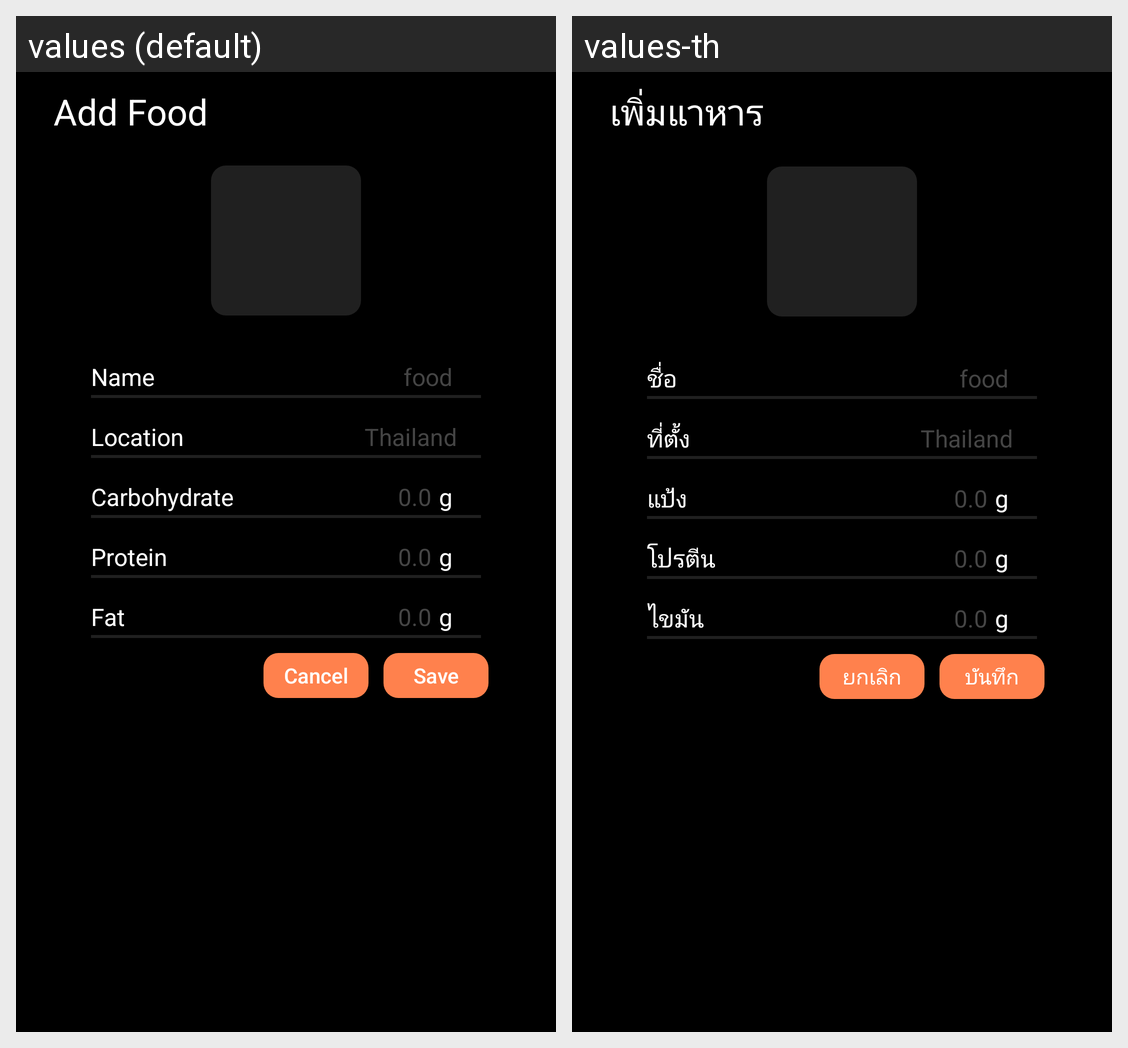

This grid shows one Android layout under two languages. Give, for every string resource on the screen, its name, the default text and each shown locale's text.
Android screen res/layout/fragment_add_food.xml rendered under 2 locales, left to right: values (default), values-th. Device: Nexus 5 (rendered at 1080×1920; each locale shown at half size, 540×960, under a caption strip naming it); theme AppTheme.
Strings drawn on this screen, with the default value and each locale's value (text and hints the layout hard-codes, and strings that could not be matched under every locale, appear in the picture but are not listed):

add_food
  values: Add Food
  values-th: เพิ่มแาหาร

name_field
  values: Name
  values-th: ชื่อ

location
  values: Location
  values-th: ที่ตั้ง

carbohydrate
  values: Carbohydrate
  values-th: แป้ง

protein
  values: Protein
  values-th: โปรตีน

fat
  values: Fat
  values-th: ไขมัน

cancel
  values: Cancel
  values-th: ยกเลิก

save
  values: Save
  values-th: บันทึก
